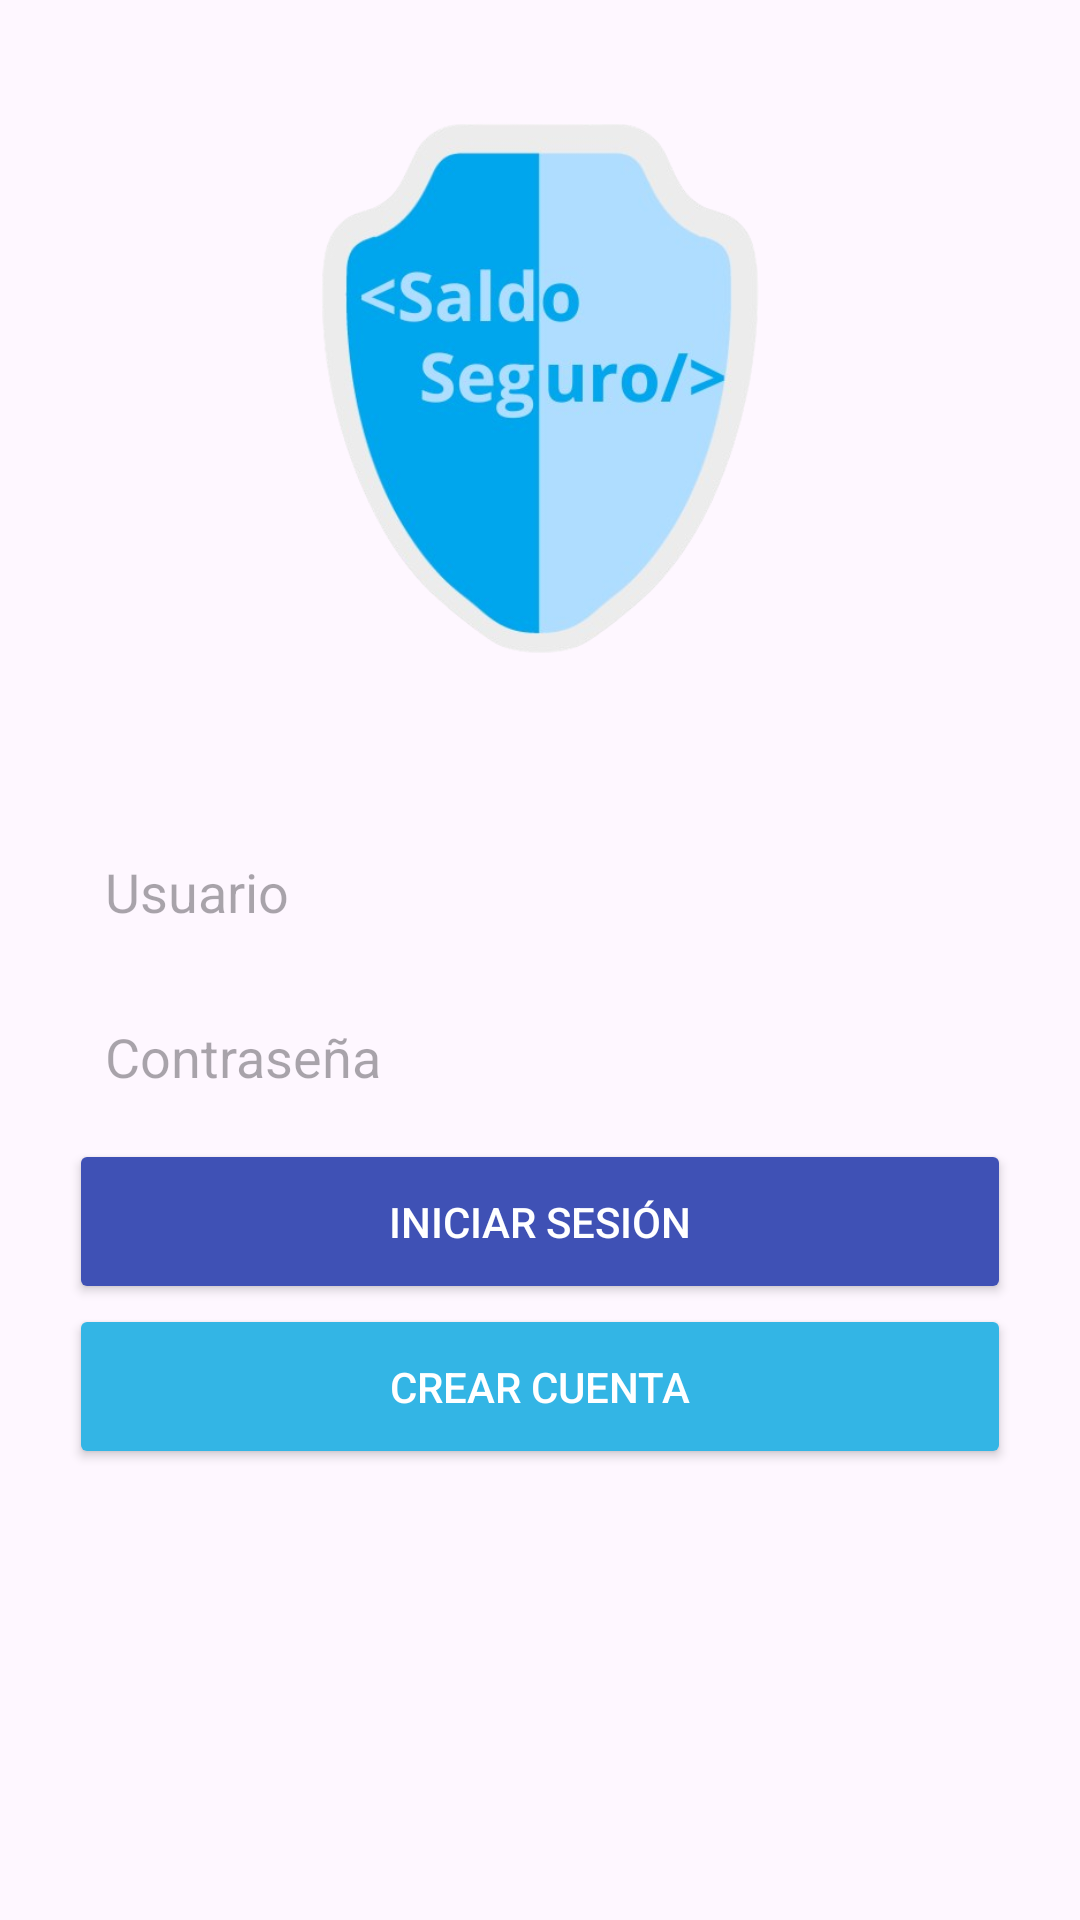

Reconstruct the res/layout file that produces this screen, plus the resources it refers to.
<!-- AndroidManifest.xml: application theme Theme.SaldoSeguro -->
<!-- res/layout/activity_main.xml -->
<?xml version="1.0" encoding="utf-8"?>
<androidx.constraintlayout.widget.ConstraintLayout xmlns:android="http://schemas.android.com/apk/res/android"
    xmlns:app="http://schemas.android.com/apk/res-auto"
    xmlns:tools="http://schemas.android.com/tools"
    android:id="@+id/main"
    android:layout_width="match_parent"
    android:layout_height="match_parent"
    tools:context=".MainActivity">

    <EditText
        android:id="@+id/editTextUsername"
        android:layout_width="314dp"
        android:layout_height="55dp"
        android:layout_marginTop="44dp"
        android:background="@drawable/edittext_background"
        android:hint="Usuario"
        android:inputType="text"
        android:padding="12dp"
        android:textColor="@android:color/black"
        app:layout_constraintEnd_toEndOf="parent"
        app:layout_constraintStart_toStartOf="parent"
        app:layout_constraintTop_toBottomOf="@+id/imageView2" />

    <Button
        android:id="@+id/buttonSignUp"
        android:layout_width="314dp"
        android:layout_height="55dp"
        android:backgroundTint="@android:color/holo_blue_light"
        android:onClick="create_account"
        android:padding="12dp"
        android:text="Crear Cuenta"
        android:textColor="@android:color/white"
        app:cornerRadius="16dp"
        app:layout_constraintEnd_toEndOf="parent"
        app:layout_constraintStart_toStartOf="parent"
        app:layout_constraintTop_toBottomOf="@+id/buttonLogin" />

    <EditText
        android:id="@+id/editTextPassword"
        android:layout_width="314dp"
        android:layout_height="55dp"
        android:background="@drawable/edittext_background"
        android:hint="Contraseña"
        android:inputType="textPassword"
        android:padding="12dp"
        android:textColor="@android:color/black"
        app:layout_constraintBottom_toTopOf="@+id/buttonLogin"
        app:layout_constraintEnd_toEndOf="parent"
        app:layout_constraintStart_toStartOf="parent"
        app:layout_constraintTop_toBottomOf="@+id/editTextUsername" />

    <Button
        android:id="@+id/buttonLogin"
        android:layout_width="314dp"
        android:layout_height="55dp"
        android:backgroundTint="@color/colorAccent"
        android:padding="12dp"
        android:text="Iniciar Sesión"
        android:textColor="@android:color/white"
        app:cornerRadius="16dp"
        app:layout_constraintBottom_toTopOf="@+id/buttonSignUp"
        app:layout_constraintEnd_toEndOf="parent"
        app:layout_constraintStart_toStartOf="parent"
        app:layout_constraintTop_toBottomOf="@+id/editTextPassword" />

    <ImageView
        android:id="@+id/imageView2"
        android:layout_width="278dp"
        android:layout_height="192dp"
        android:layout_marginBottom="50dp"
        app:layout_constraintBottom_toBottomOf="parent"
        app:layout_constraintEnd_toEndOf="parent"
        app:layout_constraintStart_toStartOf="parent"
        app:layout_constraintTop_toTopOf="parent"
        app:layout_constraintVertical_bias="0.085"
        app:srcCompat="@drawable/shield_icon" />

</androidx.constraintlayout.widget.ConstraintLayout>
<!-- resources referenced by this layout -->
<resources>
  <color name="colorAccent">#3F51B5</color>
  <!-- drawable edittext_background (drawable) -->
  <?xml version="1.0" encoding="utf-8"?>
  <selector xmlns:android="http://schemas.android.com/apk/res/android">
      <solid android:color="@android:color/transparent"/>
      <stroke android:width="2dp" android:color="@android:color/white"/>
      <corners android:radius="12dp"/>
  </selector>
  <!-- drawable shield_icon: png bitmap (drawable, 123551 bytes) -->
  <style name="Theme.SaldoSeguro" parent="Base.Theme.SaldoSeguro" />
  <style name="Base.Theme.SaldoSeguro" parent="Theme.Material3.DayNight.NoActionBar">
          
          
      </style>
</resources>
